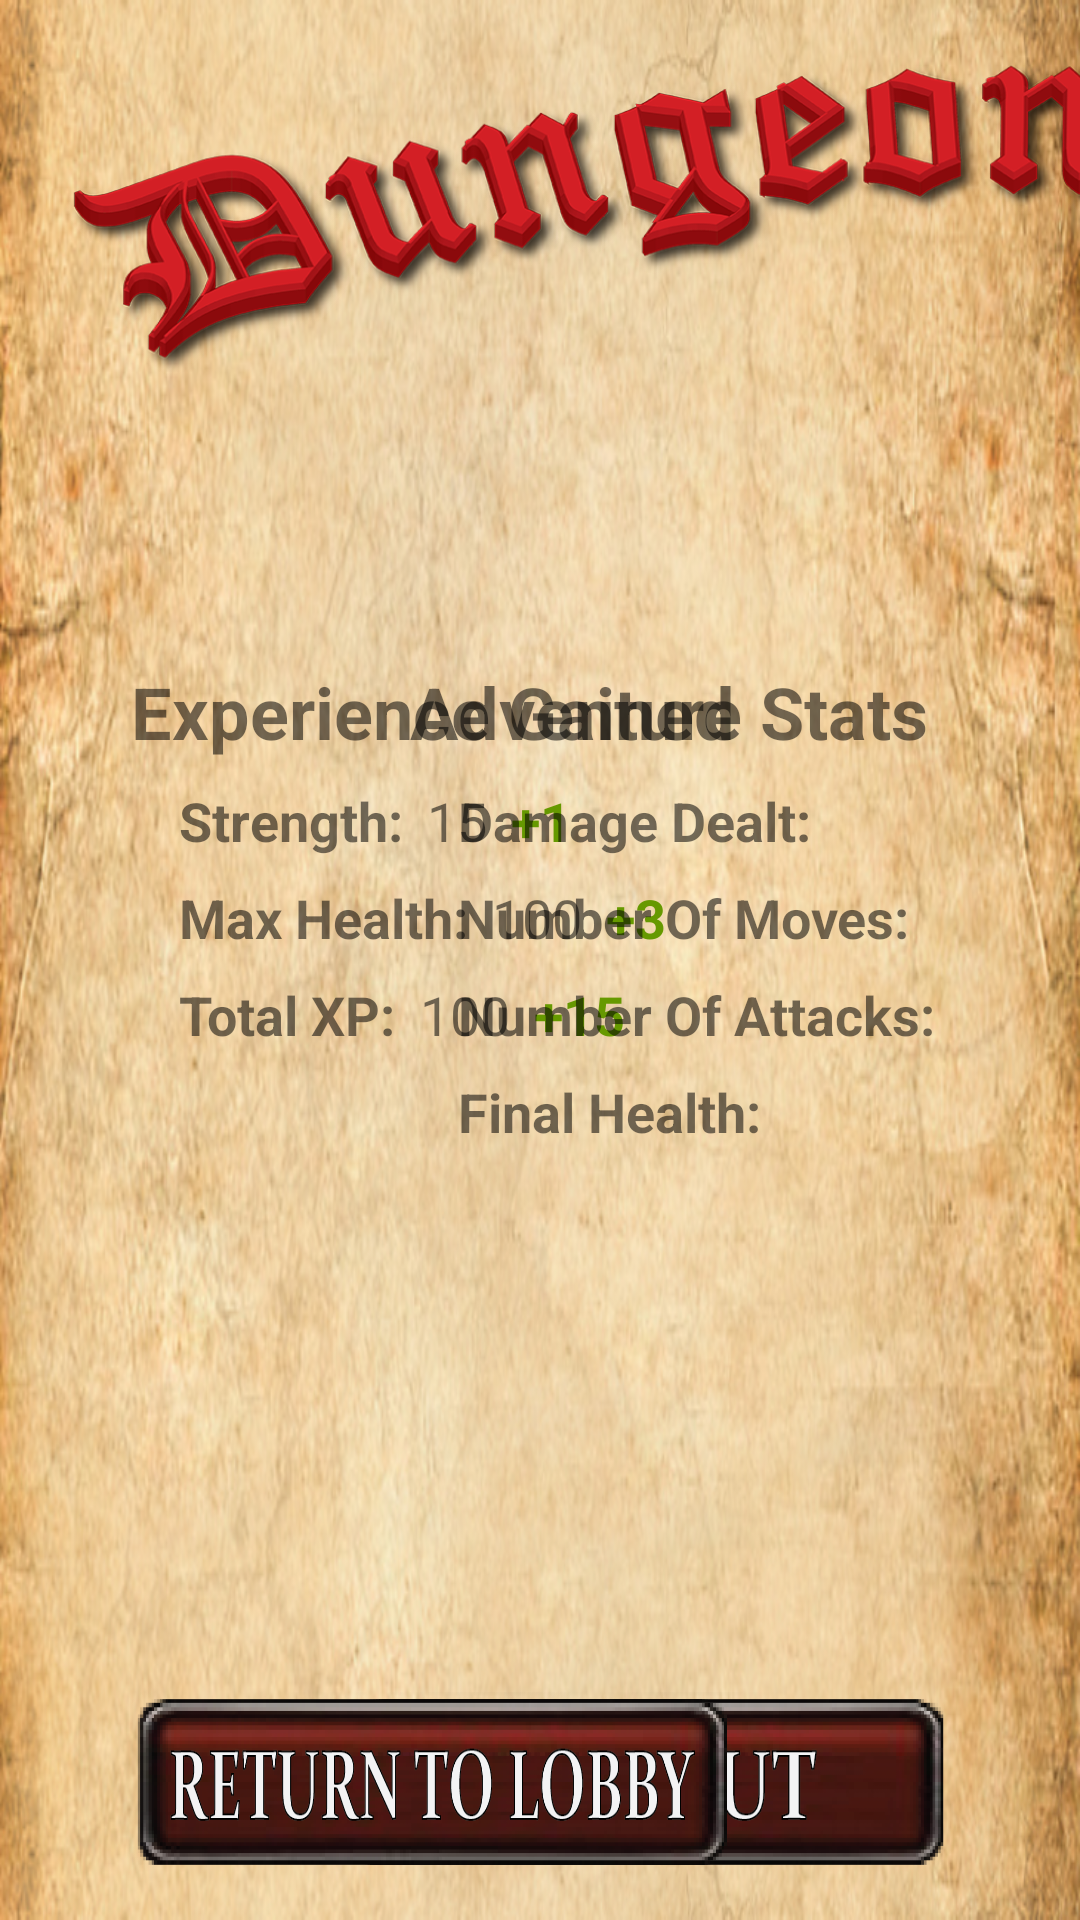

Layout XML and referenced resources for this Android screen:
<!-- AndroidManifest.xml: activity theme key -->
<!-- res/layout/activity_post_game_statistics.xml -->
<?xml version="1.0" encoding="utf-8"?>
<android.support.constraint.ConstraintLayout xmlns:android="http://schemas.android.com/apk/res/android"
    xmlns:app="http://schemas.android.com/apk/res-auto"
    xmlns:tools="http://schemas.android.com/tools"
    android:layout_width="match_parent"
    android:layout_height="match_parent"
    android:background="@drawable/parchment_background"
    tools:context="Activities.PostGameStatisticsActivity"
    tools:layout_editor_absoluteY="73dp">

    <Button
        android:id="@+id/stattisticsLogOutbutton"
        android:layout_width="200dp"
        android:layout_height="60dp"
        android:layout_marginBottom="16dp"
        android:layout_marginEnd="8dp"
        android:layout_marginStart="8dp"
        android:background="@drawable/logout_button"
        app:layout_constraintBottom_toBottomOf="parent"
        app:layout_constraintEnd_toEndOf="parent"
        app:layout_constraintHorizontal_bias="0.75"
        app:layout_constraintStart_toStartOf="parent" />

    <Button
        android:id="@+id/statisticsReturnToLobbyButton"
        android:layout_width="200dp"
        android:layout_height="60dp"
        android:layout_marginBottom="16dp"
        android:layout_marginEnd="8dp"
        android:layout_marginStart="8dp"
        android:background="@drawable/return_to_lobby_button"
        app:layout_constraintBottom_toBottomOf="parent"
        app:layout_constraintEnd_toEndOf="parent"
        app:layout_constraintHorizontal_bias="0.25"
        app:layout_constraintStart_toStartOf="parent" />

    <ImageView
        android:id="@+id/imageView5"
        android:layout_width="685dp"
        android:layout_height="135dp"
        android:scaleType="fitXY"
        app:layout_constraintStart_toStartOf="parent"
        app:layout_constraintTop_toTopOf="parent"
        app:srcCompat="@drawable/title" />

    <TextView
        android:id="@+id/characterStatsTitle"
        android:layout_width="wrap_content"
        android:layout_height="wrap_content"
        android:layout_marginBottom="8dp"
        android:layout_marginEnd="8dp"
        android:layout_marginStart="8dp"
        android:layout_marginTop="8dp"
        android:text="Experience Gained"
        android:textSize="24sp"
        android:textStyle="bold"
        app:layout_constraintBottom_toBottomOf="parent"
        app:layout_constraintEnd_toEndOf="parent"
        app:layout_constraintHorizontal_bias="0.25"
        app:layout_constraintStart_toStartOf="parent"
        app:layout_constraintTop_toTopOf="parent"
        app:layout_constraintVertical_bias="0.36" />

    <TextView
        android:id="@+id/StrengthTitle"
        android:layout_width="wrap_content"
        android:layout_height="wrap_content"
        android:layout_marginStart="16dp"
        android:layout_marginTop="8dp"
        android:text="Strength:"
        android:textSize="18sp"
        android:textStyle="bold"
        app:layout_constraintStart_toStartOf="@+id/characterStatsTitle"
        app:layout_constraintTop_toBottomOf="@+id/characterStatsTitle" />

    <TextView
        android:id="@+id/maxHealthTitle"
        android:layout_width="wrap_content"
        android:layout_height="wrap_content"
        android:layout_marginStart="16dp"
        android:layout_marginTop="8dp"
        android:text="Max Health:"
        android:textSize="18sp"
        android:textStyle="bold"
        app:layout_constraintStart_toStartOf="@+id/characterStatsTitle"
        app:layout_constraintTop_toBottomOf="@+id/StrengthTitle" />

    <TextView
        android:id="@+id/experienceTitle2"
        android:layout_width="wrap_content"
        android:layout_height="wrap_content"
        android:layout_marginStart="16dp"
        android:layout_marginTop="8dp"
        android:text="Total XP:"
        android:textSize="18sp"
        android:textStyle="bold"
        app:layout_constraintStart_toStartOf="@+id/characterStatsTitle"
        app:layout_constraintTop_toBottomOf="@+id/maxHealthTitle" />

    <TextView
        android:id="@+id/increaseTotalXpLabel"
        android:layout_width="wrap_content"
        android:layout_height="wrap_content"
        android:layout_marginStart="8dp"
        android:layout_marginTop="8dp"
        android:text="+15"
        android:textColor="@android:color/holo_green_dark"
        android:textSize="18sp"
        android:textStyle="bold"
        app:layout_constraintStart_toEndOf="@+id/totalXpLabel"
        app:layout_constraintTop_toBottomOf="@+id/increaseMaxHealthLabel" />

    <TextView
        android:id="@+id/increaseMaxHealthLabel"
        android:layout_width="wrap_content"
        android:layout_height="wrap_content"
        android:layout_marginStart="8dp"
        android:layout_marginTop="8dp"
        android:text="+3"
        android:textColor="@android:color/holo_green_dark"
        android:textSize="18sp"
        android:textStyle="bold"
        app:layout_constraintStart_toEndOf="@+id/maxHealthLabel"
        app:layout_constraintTop_toBottomOf="@+id/increaseStrengthLabel" />

    <TextView
        android:id="@+id/increaseStrengthLabel"
        android:layout_width="wrap_content"
        android:layout_height="wrap_content"
        android:layout_marginStart="8dp"
        android:layout_marginTop="8dp"
        android:text="+1"
        android:textColor="@android:color/holo_green_dark"
        android:textSize="18sp"
        android:textStyle="bold"
        app:layout_constraintStart_toEndOf="@+id/strengthLabel"
        app:layout_constraintTop_toBottomOf="@+id/characterStatsTitle" />

    <TextView
        android:id="@+id/gameStatsTitle"
        android:layout_width="wrap_content"
        android:layout_height="wrap_content"
        android:layout_marginBottom="8dp"
        android:layout_marginEnd="8dp"
        android:layout_marginStart="8dp"
        android:layout_marginTop="8dp"
        android:text="Adventure Stats"
        android:textSize="24sp"
        android:textStyle="bold"
        app:layout_constraintBottom_toBottomOf="parent"
        app:layout_constraintEnd_toEndOf="parent"
        app:layout_constraintHorizontal_bias="0.75"
        app:layout_constraintStart_toStartOf="parent"
        app:layout_constraintTop_toTopOf="parent"
        app:layout_constraintVertical_bias="0.36" />

    <TextView
        android:id="@+id/textView14"
        android:layout_width="wrap_content"
        android:layout_height="wrap_content"
        android:layout_marginStart="16dp"
        android:layout_marginTop="8dp"
        android:text="Damage Dealt:"
        android:textSize="18sp"
        android:textStyle="bold"
        app:layout_constraintStart_toStartOf="@+id/gameStatsTitle"
        app:layout_constraintTop_toBottomOf="@+id/gameStatsTitle" />

    <TextView
        android:id="@+id/textView15"
        android:layout_width="wrap_content"
        android:layout_height="wrap_content"
        android:layout_marginStart="16dp"
        android:layout_marginTop="8dp"
        android:text="Number Of Moves:"
        android:textSize="18sp"
        android:textStyle="bold"
        app:layout_constraintStart_toStartOf="@+id/gameStatsTitle"
        app:layout_constraintTop_toBottomOf="@+id/textView14" />

    <TextView
        android:id="@+id/textView13"
        android:layout_width="wrap_content"
        android:layout_height="wrap_content"
        android:layout_marginStart="16dp"
        android:layout_marginTop="8dp"
        android:text="Final Health:"
        android:textSize="18sp"
        android:textStyle="bold"
        app:layout_constraintStart_toStartOf="@+id/gameStatsTitle"
        app:layout_constraintTop_toBottomOf="@+id/textView24" />

    <TextView
        android:id="@+id/damageDealtLabel"
        android:layout_width="wrap_content"
        android:layout_height="wrap_content"
        android:layout_marginStart="8dp"
        android:layout_marginTop="8dp"
        android:textSize="18sp"
        app:layout_constraintStart_toEndOf="@+id/textView14"
        app:layout_constraintTop_toBottomOf="@+id/gameStatsTitle" />

    <TextView
        android:id="@+id/numMovesLabel"
        android:layout_width="wrap_content"
        android:layout_height="wrap_content"
        android:layout_marginStart="8dp"
        android:layout_marginTop="8dp"
        android:textSize="18sp"
        app:layout_constraintStart_toEndOf="@+id/textView15"
        app:layout_constraintTop_toBottomOf="@+id/textView14" />

    <TextView
        android:id="@+id/numAttacksLabel"
        android:layout_width="wrap_content"
        android:layout_height="wrap_content"
        android:layout_marginStart="8dp"
        android:layout_marginTop="8dp"
        android:textSize="18sp"
        app:layout_constraintStart_toEndOf="@+id/textView24"
        app:layout_constraintTop_toBottomOf="@+id/textView15" />

    <TextView
        android:id="@+id/finalHealthLabel"
        android:layout_width="wrap_content"
        android:layout_height="wrap_content"
        android:layout_marginStart="8dp"
        android:layout_marginTop="8dp"
        android:textSize="18sp"
        app:layout_constraintStart_toEndOf="@+id/textView13"
        app:layout_constraintTop_toBottomOf="@+id/textView24" />

    <TextView
        android:id="@+id/strengthLabel"
        android:layout_width="wrap_content"
        android:layout_height="wrap_content"
        android:layout_marginStart="8dp"
        android:layout_marginTop="8dp"
        android:text="15"
        android:textSize="18sp"
        app:layout_constraintStart_toEndOf="@+id/StrengthTitle"
        app:layout_constraintTop_toBottomOf="@+id/characterStatsTitle" />

    <TextView
        android:id="@+id/maxHealthLabel"
        android:layout_width="wrap_content"
        android:layout_height="wrap_content"
        android:layout_marginStart="8dp"
        android:layout_marginTop="8dp"
        android:text="100"
        android:textSize="18sp"
        app:layout_constraintStart_toEndOf="@+id/maxHealthTitle"
        app:layout_constraintTop_toBottomOf="@+id/StrengthTitle" />

    <TextView
        android:id="@+id/totalXpLabel"
        android:layout_width="wrap_content"
        android:layout_height="wrap_content"
        android:layout_marginStart="8dp"
        android:layout_marginTop="8dp"
        android:text="100"
        android:textSize="18sp"
        app:layout_constraintStart_toEndOf="@+id/experienceTitle2"
        app:layout_constraintTop_toBottomOf="@+id/maxHealthTitle" />

    <TextView
        android:id="@+id/textView24"
        android:layout_width="wrap_content"
        android:layout_height="wrap_content"
        android:layout_marginStart="16dp"
        android:layout_marginTop="8dp"
        android:text="Number Of Attacks:"
        android:textSize="18sp"
        android:textStyle="bold"
        app:layout_constraintStart_toStartOf="@+id/gameStatsTitle"
        app:layout_constraintTop_toBottomOf="@+id/textView15" />

</android.support.constraint.ConstraintLayout>
<!-- resources referenced by this layout -->
<resources>
  <!-- drawable logout_button: png bitmap (drawable, 31157 bytes) -->
  <!-- drawable parchment_background: png bitmap (drawable, 556007 bytes) -->
  <!-- drawable return_to_lobby_button: png bitmap (drawable, 42828 bytes) -->
  <!-- drawable title: png bitmap (drawable, 282094 bytes) -->
  <style name="key" parent="Theme.AppCompat.Light.NoActionBar" />
</resources>
